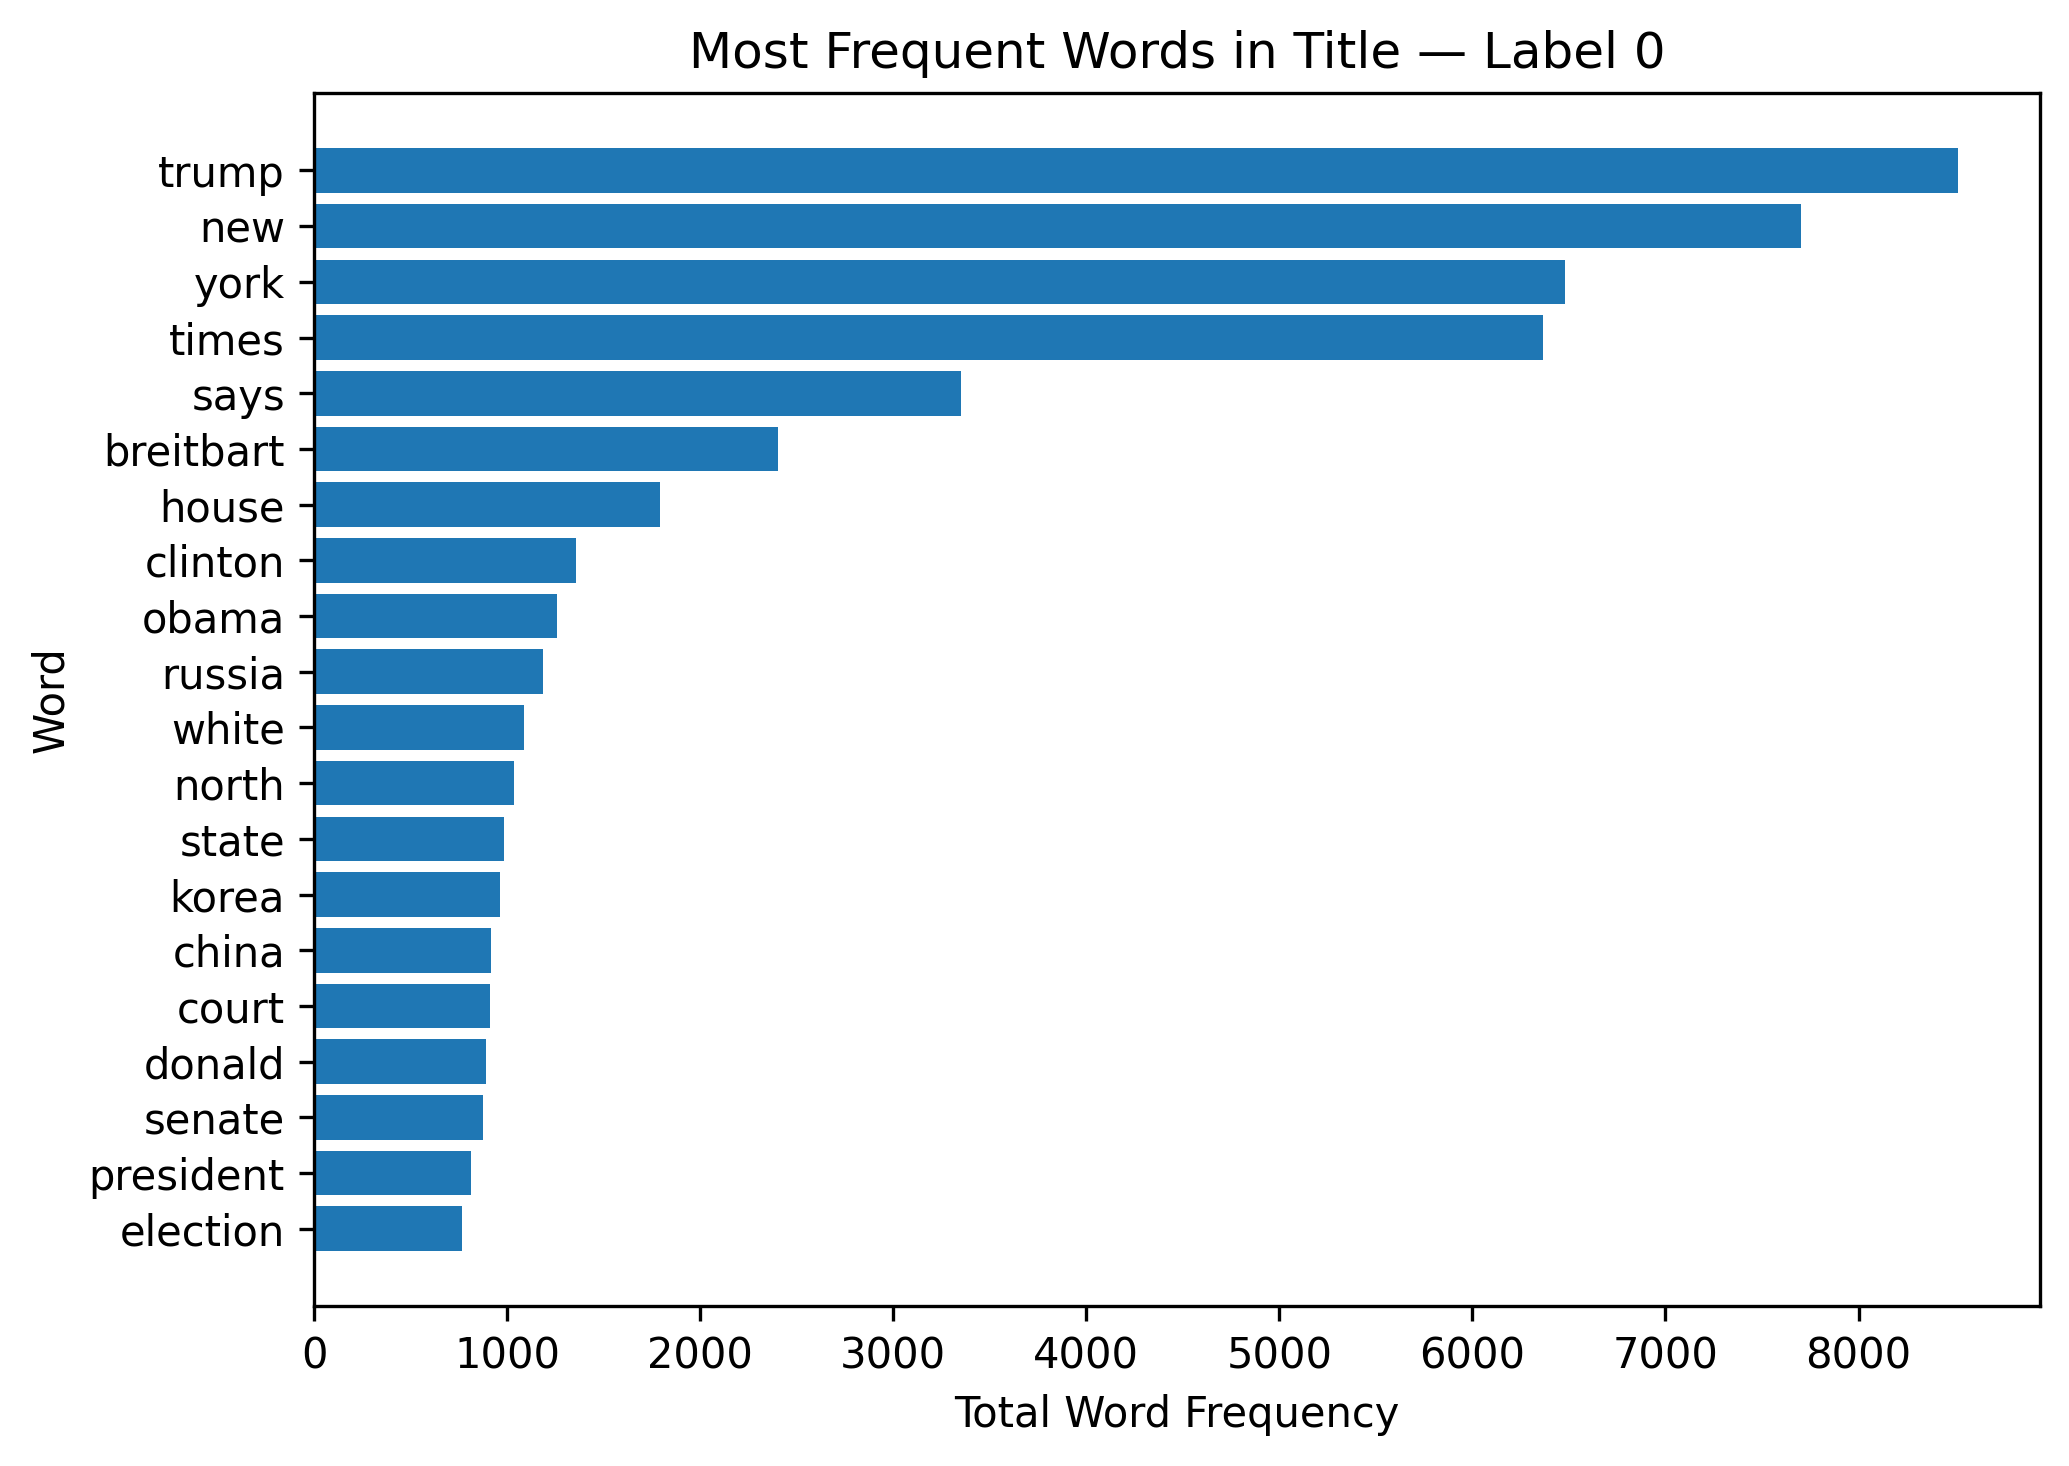

The file beside this chart, header and first rows:
word, count
trump, 8513
new, 7704
york, 6481
times, 6366
says, 3352
breitbart, 2402
house, 1794
clinton, 1357
obama, 1256
russia, 1184
white, 1088
north, 1037
state, 983
korea, 965
china, 916
court, 911
donald, 889
senate, 876
president, 813
election, 765
